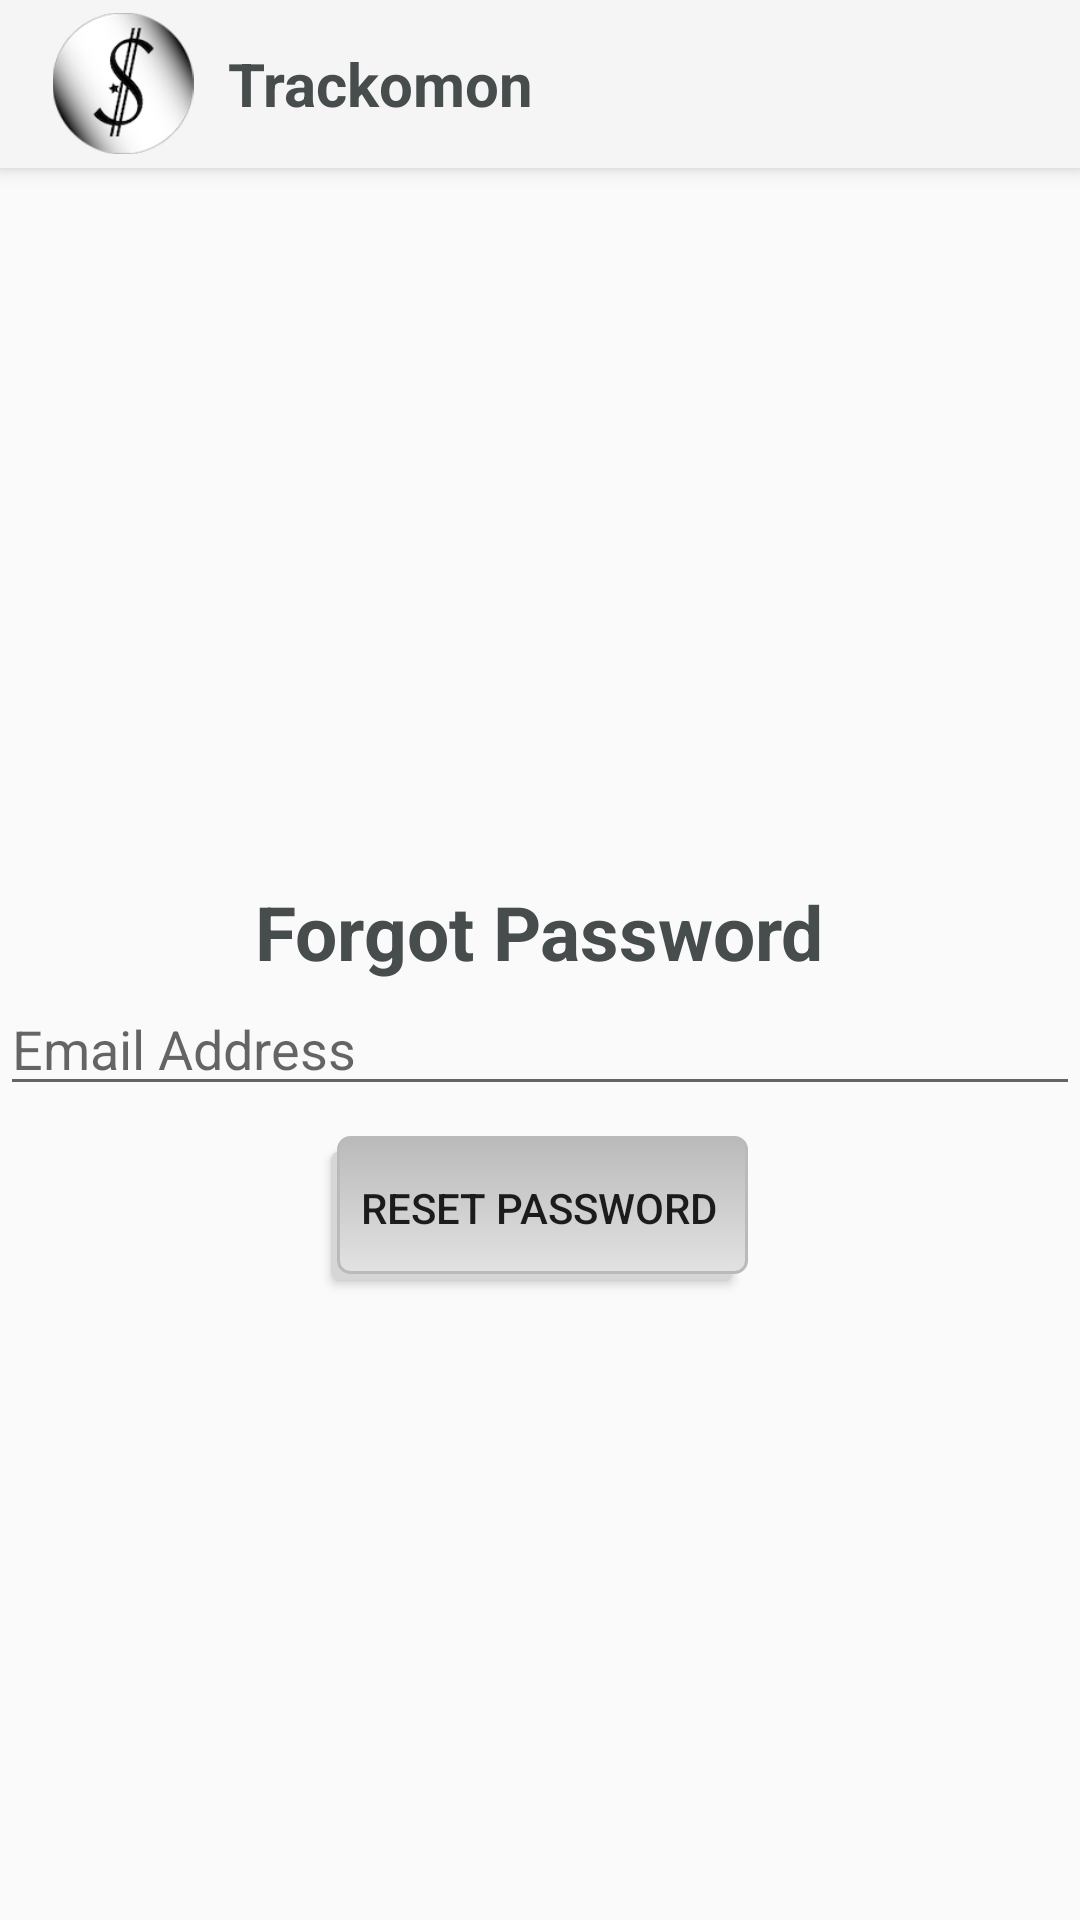

Here is an Android app screen rendered from its layout file. Give the layout XML and the strings, colors and styles it references.
<!-- AndroidManifest.xml: application theme Theme.AppCompat.Light.NoActionBar -->
<!-- res/layout/activity_forgot_password.xml -->
<?xml version="1.0" encoding="utf-8"?>
<LinearLayout xmlns:android="http://schemas.android.com/apk/res/android"
    xmlns:app="http://schemas.android.com/apk/res-auto"
    xmlns:tools="http://schemas.android.com/tools"
    android:layout_width="match_parent"
    android:layout_height="match_parent"
    tools:context=".ForgotPassword"
    android:orientation="vertical">

    <android.support.v7.widget.Toolbar
        android:id="@+id/my_toolbar"
        android:layout_width="match_parent"
        android:layout_height="?attr/actionBarSize"
        android:layout_alignParentStart="true"
        android:layout_alignParentTop="true"

        android:background="?attr/colorPrimary"
        android:elevation="4dp">

        <LinearLayout
            android:layout_width="match_parent"
            android:layout_height="wrap_content"
            android:orientation="horizontal">

            <ImageView
                android:layout_width="50dp"
                android:layout_height="match_parent"
                android:src="@drawable/logo" />

            <TextView
                android:layout_width="wrap_content"
                android:layout_height="wrap_content"
                android:text="Trackomon"
                android:textColor="@color/grey"
                android:textSize="20sp"
                android:textStyle="bold"
                android:layout_gravity="center"
                android:layout_margin="10dp"/>





        </LinearLayout>

    </android.support.v7.widget.Toolbar>

    <RelativeLayout
        android:layout_width="match_parent"
        android:layout_height="match_parent">

        <TextView
            android:layout_width="wrap_content"
            android:layout_height="wrap_content"
            android:text="Forgot Password"
            android:textColor="@color/grey"
           android:textStyle="bold"
            android:layout_centerInParent="true"
            android:layout_above="@+id/forgotPasswordEditText"
            android:textSize="25sp"/>


        <EditText
            android:layout_width="match_parent"
            android:layout_height="wrap_content"
            android:layout_centerInParent="true"
            android:id="@+id/forgotPasswordEditText"
            android:hint="Email Address"
            android:inputType="textEmailAddress"/>

        <Button
            android:layout_width="wrap_content"
            android:layout_height="wrap_content"
            android:layout_below="@+id/forgotPasswordEditText"
            android:layout_centerHorizontal="true"
            android:background="@drawable/button"
            android:text="Reset Password"
            android:layout_marginTop="10dp"
            android:id="@+id/resetPasswordButton"
            android:onClick="onClick" />

        <TextView
            android:layout_width="wrap_content"
            android:layout_height="wrap_content"
            android:layout_below="@+id/resetPasswordButton"
            android:layout_marginTop="10dp"
            android:text=""
            android:id="@+id/forgotPasswordStatus"
            />

    </RelativeLayout>


</LinearLayout>
<!-- resources referenced by this layout -->
<resources>
  <color name="grey">#474c4d</color>
  <!-- drawable button (drawable) -->
  <?xml version="1.0" encoding="utf-8"?>
  <selector xmlns:android="http://schemas.android.com/apk/res/android">
          <item>
              <layer-list>
                  <item android:right="5dp" android:top="5dp">
                      <shape>
                          <corners android:radius="3dp" />
                          <solid android:color="#D6D6D6" />
                      </shape>
                  </item>
                  <item android:bottom="2dp" android:left="2dp">
                      <shape>
                          <gradient android:angle="270"
                              android:endColor="#E2E2E2" android:startColor="#BABABA" />
                          <stroke android:width="1dp" android:color="#BABABA" />
                          <corners android:radius="4dp" />
                          <padding android:bottom="10dp" android:left="10dp"
                              android:right="10dp" android:top="10dp" />
                      </shape>
                  </item>
              </layer-list>
          </item>
  
      </selector>
  <!-- drawable logo: png bitmap (drawable-v24, 14547 bytes) -->
</resources>
